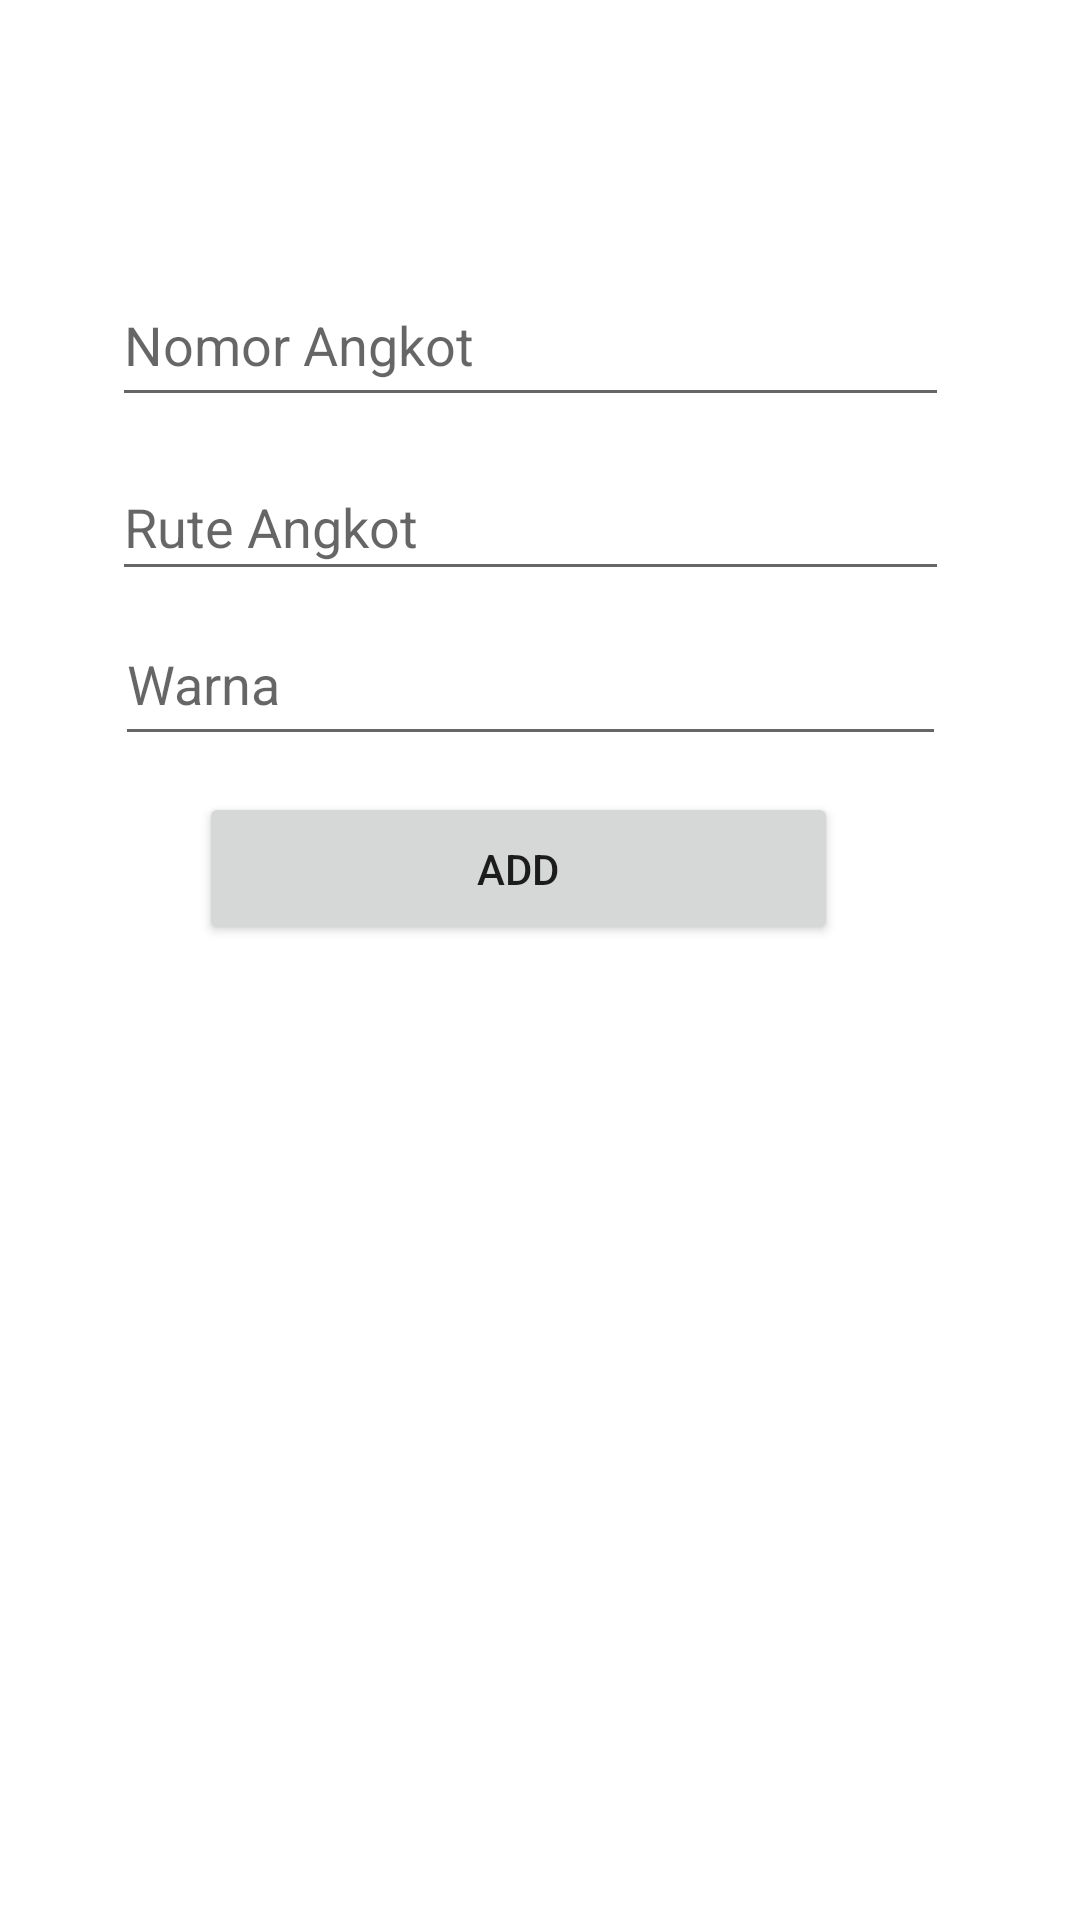

Layout XML and referenced resources for this Android screen:
<!-- AndroidManifest.xml: application theme Theme.AngkotsMedan -->
<!-- res/layout/fragment_add.xml -->
<?xml version="1.0" encoding="utf-8"?>
<androidx.constraintlayout.widget.ConstraintLayout xmlns:android="http://schemas.android.com/apk/res/android"
    xmlns:app="http://schemas.android.com/apk/res-auto"
    xmlns:tools="http://schemas.android.com/tools"
    android:layout_width="match_parent"
    android:layout_height="match_parent"
    android:padding="24dp"
    tools:context=".fragments.add.AddFragment">

    <EditText
        android:id="@+id/addNomorAngkot_et"
        android:layout_width="279dp"
        android:layout_height="51dp"
        android:layout_marginTop="64dp"
        android:ems="10"
        android:hint="Nomor Angkot"
        android:inputType="textPersonName"
        app:layout_constraintEnd_toEndOf="parent"
        app:layout_constraintHorizontal_bias="0.409"
        app:layout_constraintStart_toStartOf="parent"
        app:layout_constraintTop_toTopOf="parent" />

    <Button
        android:id="@+id/add_btn"
        android:layout_width="213dp"
        android:layout_height="51dp"
        android:layout_marginTop="12dp"
        android:text="Add"
        app:layout_constraintEnd_toEndOf="parent"
        app:layout_constraintHorizontal_bias="0.429"
        app:layout_constraintStart_toStartOf="parent"
        app:layout_constraintTop_toBottomOf="@+id/addWarnaAngkot_et" />

    <EditText
        android:id="@+id/addRuteAngkot_et"
        android:layout_width="279dp"
        android:layout_height="46dp"
        android:layout_marginTop="12dp"
        android:ems="10"
        android:hint="Rute Angkot"
        android:inputType="textLongMessage"
        app:layout_constraintEnd_toEndOf="parent"
        app:layout_constraintHorizontal_bias="0.409"
        app:layout_constraintStart_toStartOf="parent"
        app:layout_constraintTop_toBottomOf="@+id/addNomorAngkot_et" />

    <EditText
        android:id="@+id/addWarnaAngkot_et"
        android:layout_width="277dp"
        android:layout_height="51dp"
        android:layout_marginTop="4dp"
        android:ems="10"
        android:hint="Warna"
        android:inputType="text"
        app:layout_constraintEnd_toEndOf="parent"
        app:layout_constraintHorizontal_bias="0.41"
        app:layout_constraintStart_toStartOf="parent"
        app:layout_constraintTop_toBottomOf="@+id/addRuteAngkot_et" />

</androidx.constraintlayout.widget.ConstraintLayout>
<!-- resources referenced by this layout -->
<resources>
  <style name="Theme.AngkotsMedan" parent="Theme.MaterialComponents.DayNight.NoActionBar">
          
          <item name="colorPrimary">@color/purple_500</item>
          <item name="colorPrimaryVariant">@color/purple_700</item>
          <item name="colorOnPrimary">@color/white</item>
          
          <item name="colorSecondary">@color/teal_200</item>
          <item name="colorSecondaryVariant">@color/teal_700</item>
          <item name="colorOnSecondary">@color/black</item>
          
          <item name="android:statusBarColor" tools:targetApi="l">?attr/colorPrimaryVariant</item>
          
      </style>
  <!-- not gathered from this repository: default colours our renderer supplied (Android Studio template values) -->
  <color name="purple_500">#FF6200EE</color>
  <color name="purple_700">#FF3700B3</color>
  <color name="teal_200">#FF03DAC5</color>
  <color name="teal_700">#FF018786</color>
  <color name="black">#FF000000</color>
  <color name="white">#FFFFFFFF</color>
</resources>
